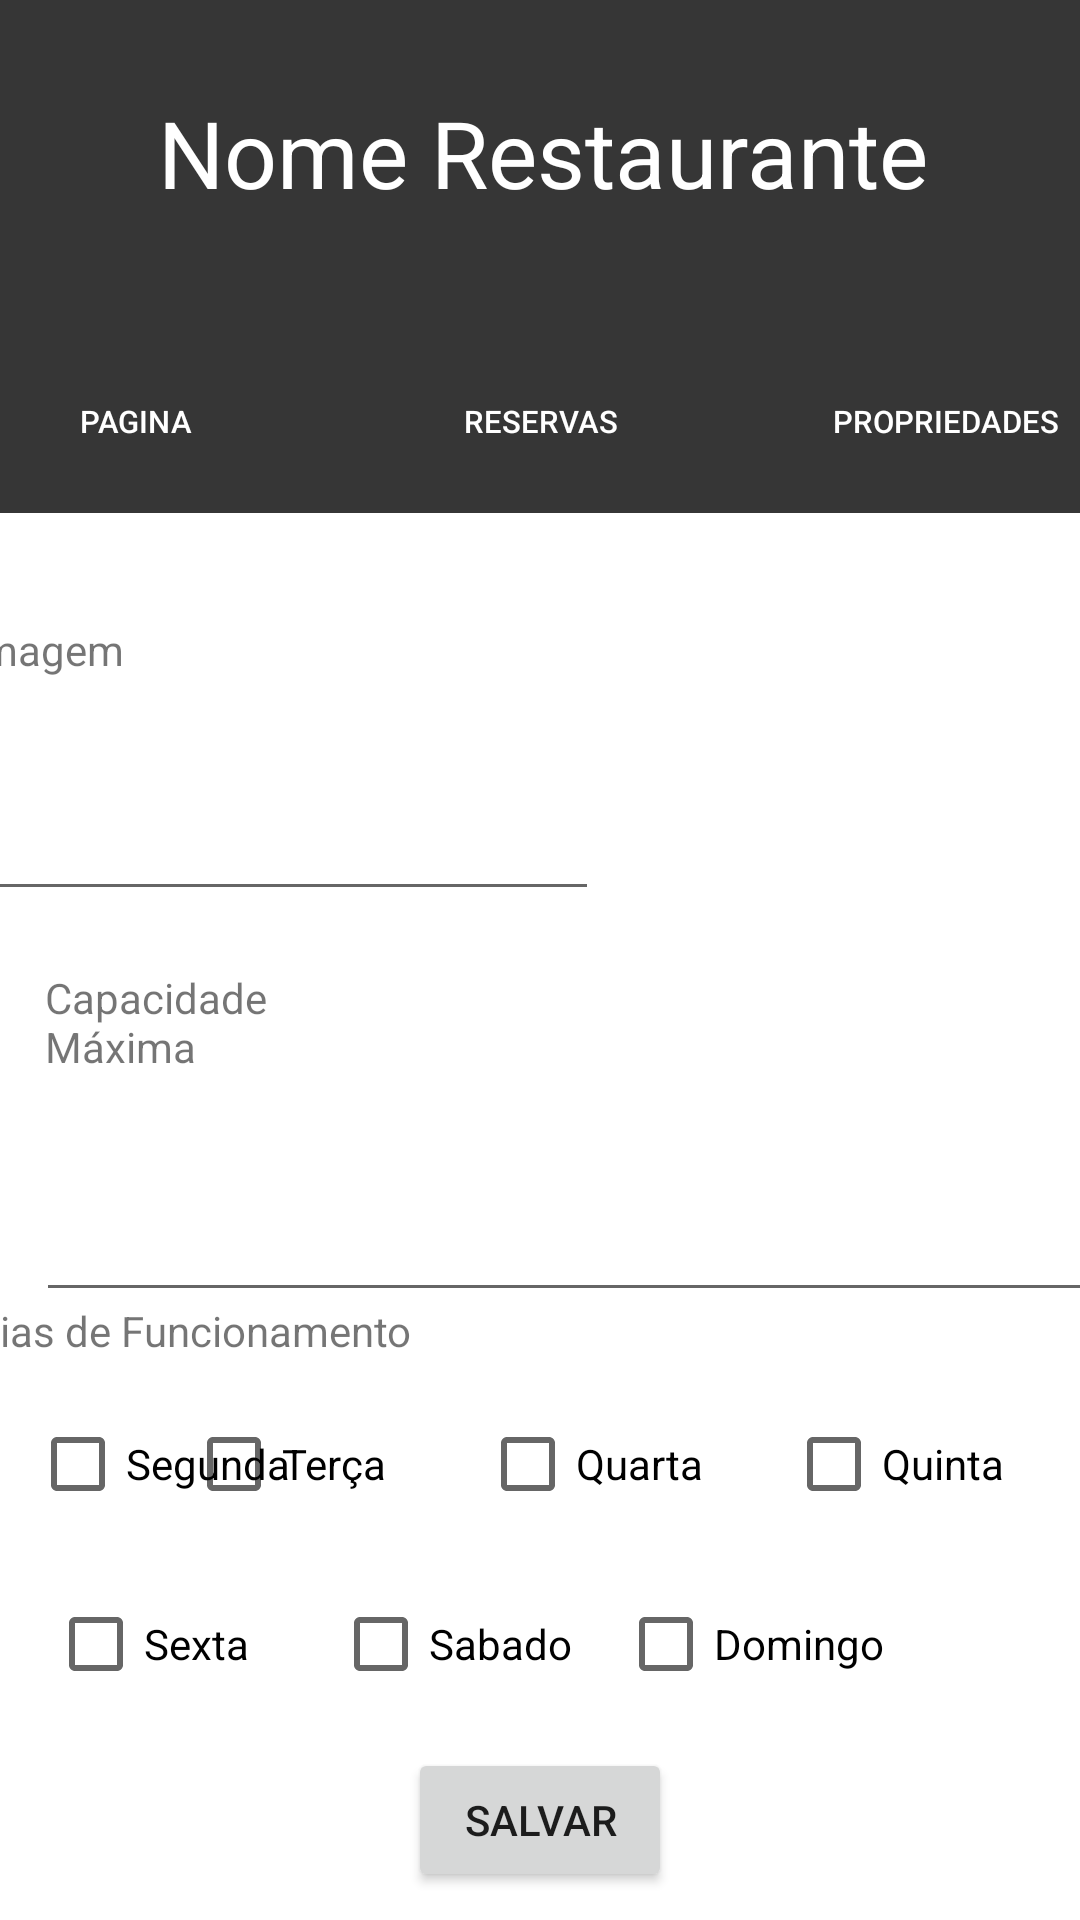

Android layout source for this screen:
<!-- AndroidManifest.xml: application theme Theme.AllReserves -->
<!-- res/layout/tela_propriedades.xml -->
<?xml version="1.0" encoding="utf-8"?>
<androidx.constraintlayout.widget.ConstraintLayout xmlns:android="http://schemas.android.com/apk/res/android"
    xmlns:app="http://schemas.android.com/apk/res-auto"
    xmlns:tools="http://schemas.android.com/tools"
    android:layout_width="match_parent"
    android:layout_height="match_parent"
    android:background="#ffffff">


    <View
        android:id="@+id/view_background"
        android:layout_width="411dp"
        android:layout_height="171dp"
        android:background="#363636"

        app:layout_constraintEnd_toEndOf="parent"
        app:layout_constraintStart_toStartOf="parent"
        app:layout_constraintTop_toTopOf="parent" />

    <Button
        android:id="@+id/button_pagina"
        style="@style/Widget.AppCompat.Button.Borderless"
        android:layout_width="135dp"
        android:layout_height="61dp"
        android:layout_marginTop="32dp"
        android:onClick="acessarTelaMain"
        android:text="Pagina"
        android:textColor="#ffffff"


        android:textSize="5pt"
        app:backgroundTint="#4F4F4F"
        app:layout_constraintEnd_toStartOf="@+id/button_reservas"
        app:layout_constraintHorizontal_bias="1.0"
        app:layout_constraintStart_toStartOf="parent"
        app:layout_constraintTop_toBottomOf="@+id/textViewNomeRestaurante" />

    <Button
        android:id="@+id/button_reservas"
        style="@style/Widget.AppCompat.Button.Borderless"
        android:layout_width="135dp"
        android:layout_height="61dp"
        android:layout_marginTop="32dp"
        android:onClick="acessarTelaReservas"
        android:text="Reservas"
        android:textColor="#ffffff"

        android:textSize="5pt"
        app:backgroundTint="#4F4F4F"
        app:layout_constraintEnd_toStartOf="@+id/button_propriedades"
        app:layout_constraintStart_toEndOf="@+id/button_pagina"
        app:layout_constraintTop_toBottomOf="@+id/textViewNomeRestaurante" />

    <Button
        android:id="@+id/button_propriedades"
        style="@style/Widget.AppCompat.Button.Borderless"
        android:layout_width="135dp"
        android:layout_height="61dp"
        android:layout_marginTop="32dp"
        android:text="Propriedades"
        android:textColor="#ffffff"
        android:textSize="5pt"
        app:backgroundTint="#4F4F4F"
        app:layout_constraintEnd_toEndOf="parent"
        app:layout_constraintHorizontal_bias="0.0"
        app:layout_constraintStart_toEndOf="@+id/button_reservas"
        app:layout_constraintTop_toBottomOf="@+id/textViewNomeRestaurante" />

    <TextView
        android:id="@+id/textViewNomeRestaurante"
        android:layout_width="413dp"
        android:layout_height="54dp"
        android:layout_marginStart="174dp"
        android:layout_marginTop="24dp"
        android:layout_marginEnd="179dp"
        android:gravity="center"
        android:text="Nome Restaurante"
        android:textColor="#ffffff"
        android:textSize="15pt"

        app:layout_constraintEnd_toEndOf="parent"
        app:layout_constraintHorizontal_bias="0.492"
        app:layout_constraintStart_toStartOf="parent"
        app:layout_constraintTop_toTopOf="parent" />

    <TextView
        android:id="@+id/textView"
        android:layout_width="118dp"
        android:layout_height="36dp"
        android:layout_marginStart="15dp"
        android:layout_marginTop="36dp"
        android:layout_marginEnd="278dp"
        android:text="Imagem"
        app:layout_constraintEnd_toEndOf="parent"
        app:layout_constraintStart_toStartOf="parent"
        app:layout_constraintTop_toBottomOf="@+id/button_pagina" />

    <TextView
        android:id="@+id/textView3"
        android:layout_width="wrap_content"
        android:layout_height="wrap_content"
        android:layout_marginStart="15dp"
        android:layout_marginEnd="248dp"
        android:layout_marginBottom="11dp"
        android:text="Dias de Funcionamento"
        app:layout_constraintBottom_toTopOf="@+id/cbSegunda"
        app:layout_constraintEnd_toEndOf="parent"
        app:layout_constraintStart_toStartOf="parent" />

    <CheckBox
        android:id="@+id/cbQuinta"
        android:layout_width="90dp"
        android:layout_height="wrap_content"
        android:layout_marginEnd="8dp"
        android:layout_marginBottom="12dp"
        android:text="Quinta"
        app:layout_constraintBottom_toTopOf="@+id/cbDomingo"
        app:layout_constraintEnd_toEndOf="parent" />

    <CheckBox
        android:id="@+id/cbDomingo"
        android:layout_width="90dp"
        android:layout_height="wrap_content"
        android:layout_marginEnd="64dp"
        android:layout_marginBottom="68dp"
        android:text="Domingo"
        app:layout_constraintBottom_toBottomOf="parent"
        app:layout_constraintEnd_toEndOf="parent" />

    <CheckBox
        android:id="@+id/cbSabado"
        android:layout_width="90dp"
        android:layout_height="wrap_content"
        android:layout_marginStart="5dp"
        android:layout_marginEnd="5dp"
        android:layout_marginBottom="68dp"
        android:text="Sabado"
        app:layout_constraintBottom_toBottomOf="parent"
        app:layout_constraintEnd_toStartOf="@+id/cbDomingo"
        app:layout_constraintStart_toEndOf="@+id/cbSabado" />

    <CheckBox
        android:id="@+id/cbSabado"
        android:layout_width="90dp"
        android:layout_height="wrap_content"
        android:layout_marginStart="65dp"
        android:layout_marginBottom="68dp"
        android:text="Sexta"
        app:layout_constraintBottom_toBottomOf="parent"
        app:layout_constraintEnd_toStartOf="@+id/cbSabado"
        app:layout_constraintStart_toStartOf="parent" />

    <CheckBox
        android:id="@+id/cbSegunda"
        android:layout_width="90dp"
        android:layout_height="wrap_content"
        android:layout_marginStart="10dp"
        android:layout_marginEnd="10dp"
        android:layout_marginBottom="12dp"
        android:text="Segunda"
        app:layout_constraintBottom_toTopOf="@+id/cbSabado"
        app:layout_constraintEnd_toStartOf="@+id/checkBox_terca2"
        app:layout_constraintHorizontal_bias="0.0"
        app:layout_constraintStart_toStartOf="parent" />

    <CheckBox
        android:id="@+id/checkBox_terca2"
        android:layout_width="90dp"
        android:layout_height="wrap_content"
        android:layout_marginEnd="8dp"
        android:layout_marginBottom="12dp"
        android:text="Terça"
        app:layout_constraintBottom_toTopOf="@+id/cbSabado"
        app:layout_constraintEnd_toStartOf="@+id/cbQuarta" />

    <CheckBox
        android:id="@+id/cbQuarta"
        android:layout_width="90dp"
        android:layout_height="wrap_content"
        android:layout_marginEnd="12dp"
        android:layout_marginBottom="12dp"
        android:text="Quarta"
        app:layout_constraintBottom_toTopOf="@+id/cbDomingo"
        app:layout_constraintEnd_toStartOf="@+id/cbQuinta" />

    <Button
        android:id="@+id/button_salvar"
        android:layout_width="wrap_content"
        android:layout_height="wrap_content"
        android:layout_marginStart="160dp"
        android:layout_marginTop="11dp"
        android:layout_marginEnd="160dp"
        android:layout_marginBottom="10dp"
        android:onClick="saveBtn"
        android:text="Salvar"
        app:layout_constraintBottom_toBottomOf="parent"
        app:layout_constraintEnd_toEndOf="parent"
        app:layout_constraintStart_toStartOf="parent"
        app:layout_constraintTop_toBottomOf="@+id/cbSabado" />

    <TextView
        android:id="@+id/textView4"
        android:layout_width="116dp"
        android:layout_height="38dp"
        android:layout_marginStart="15dp"
        android:layout_marginTop="80dp"
        android:layout_marginEnd="281dp"
        android:text="Capacidade Máxima"
        app:layout_constraintEnd_toEndOf="parent"
        app:layout_constraintHorizontal_bias="0.0"
        app:layout_constraintStart_toStartOf="parent"
        app:layout_constraintTop_toBottomOf="@+id/textView" />

    <EditText
        android:id="@+id/edtTextDesc"
        android:layout_width="368dp"
        android:layout_height="75dp"
        android:layout_marginStart="15dp"
        android:layout_marginTop="10dp"
        android:layout_marginEnd="15dp"
        android:layout_marginBottom="10dp"
        android:ems="10"
        android:gravity="start|top"
        android:inputType="textMultiLine"
        app:layout_constraintBottom_toTopOf="@+id/textView3"
        app:layout_constraintEnd_toEndOf="parent"
        app:layout_constraintHorizontal_bias="0.083"
        app:layout_constraintStart_toStartOf="parent"
        app:layout_constraintTop_toBottomOf="@+id/textView4"
        app:layout_constraintVertical_bias="0.4"
        tools:ignore="SpeakableTextPresentCheck" />

    <EditText
        android:id="@+id/edtTextImageLink"
        android:layout_width="wrap_content"
        android:layout_height="wrap_content"
        android:layout_marginStart="15dp"
        android:layout_marginEnd="186dp"
        android:ems="10"
        android:inputType="textPersonName"
        app:layout_constraintBottom_toTopOf="@+id/textView4"
        app:layout_constraintEnd_toEndOf="parent"
        app:layout_constraintStart_toStartOf="parent"
        app:layout_constraintTop_toBottomOf="@+id/textView" />

</androidx.constraintlayout.widget.ConstraintLayout>
<!-- resources referenced by this layout -->
<resources>
  <style name="Theme.AllReserves" parent="Theme.MaterialComponents.DayNight.DarkActionBar">
          
          <item name="colorPrimary">@color/purple_500</item>
          <item name="colorPrimaryVariant">@color/purple_700</item>
          <item name="colorOnPrimary">@color/white</item>
          
          <item name="colorSecondary">@color/teal_200</item>
          <item name="colorSecondaryVariant">@color/teal_700</item>
          <item name="colorOnSecondary">@color/black</item>
          
          <item name="android:statusBarColor" tools:targetApi="l">?attr/colorPrimaryVariant</item>
          
      </style>
  <!-- not gathered from this repository: default colours our renderer supplied (Android Studio template values) -->
  <color name="purple_500">#FF6200EE</color>
  <color name="purple_700">#FF3700B3</color>
  <color name="teal_200">#FF03DAC5</color>
  <color name="teal_700">#FF018786</color>
  <color name="black">#FF000000</color>
  <color name="white">#FFFFFFFF</color>
</resources>
